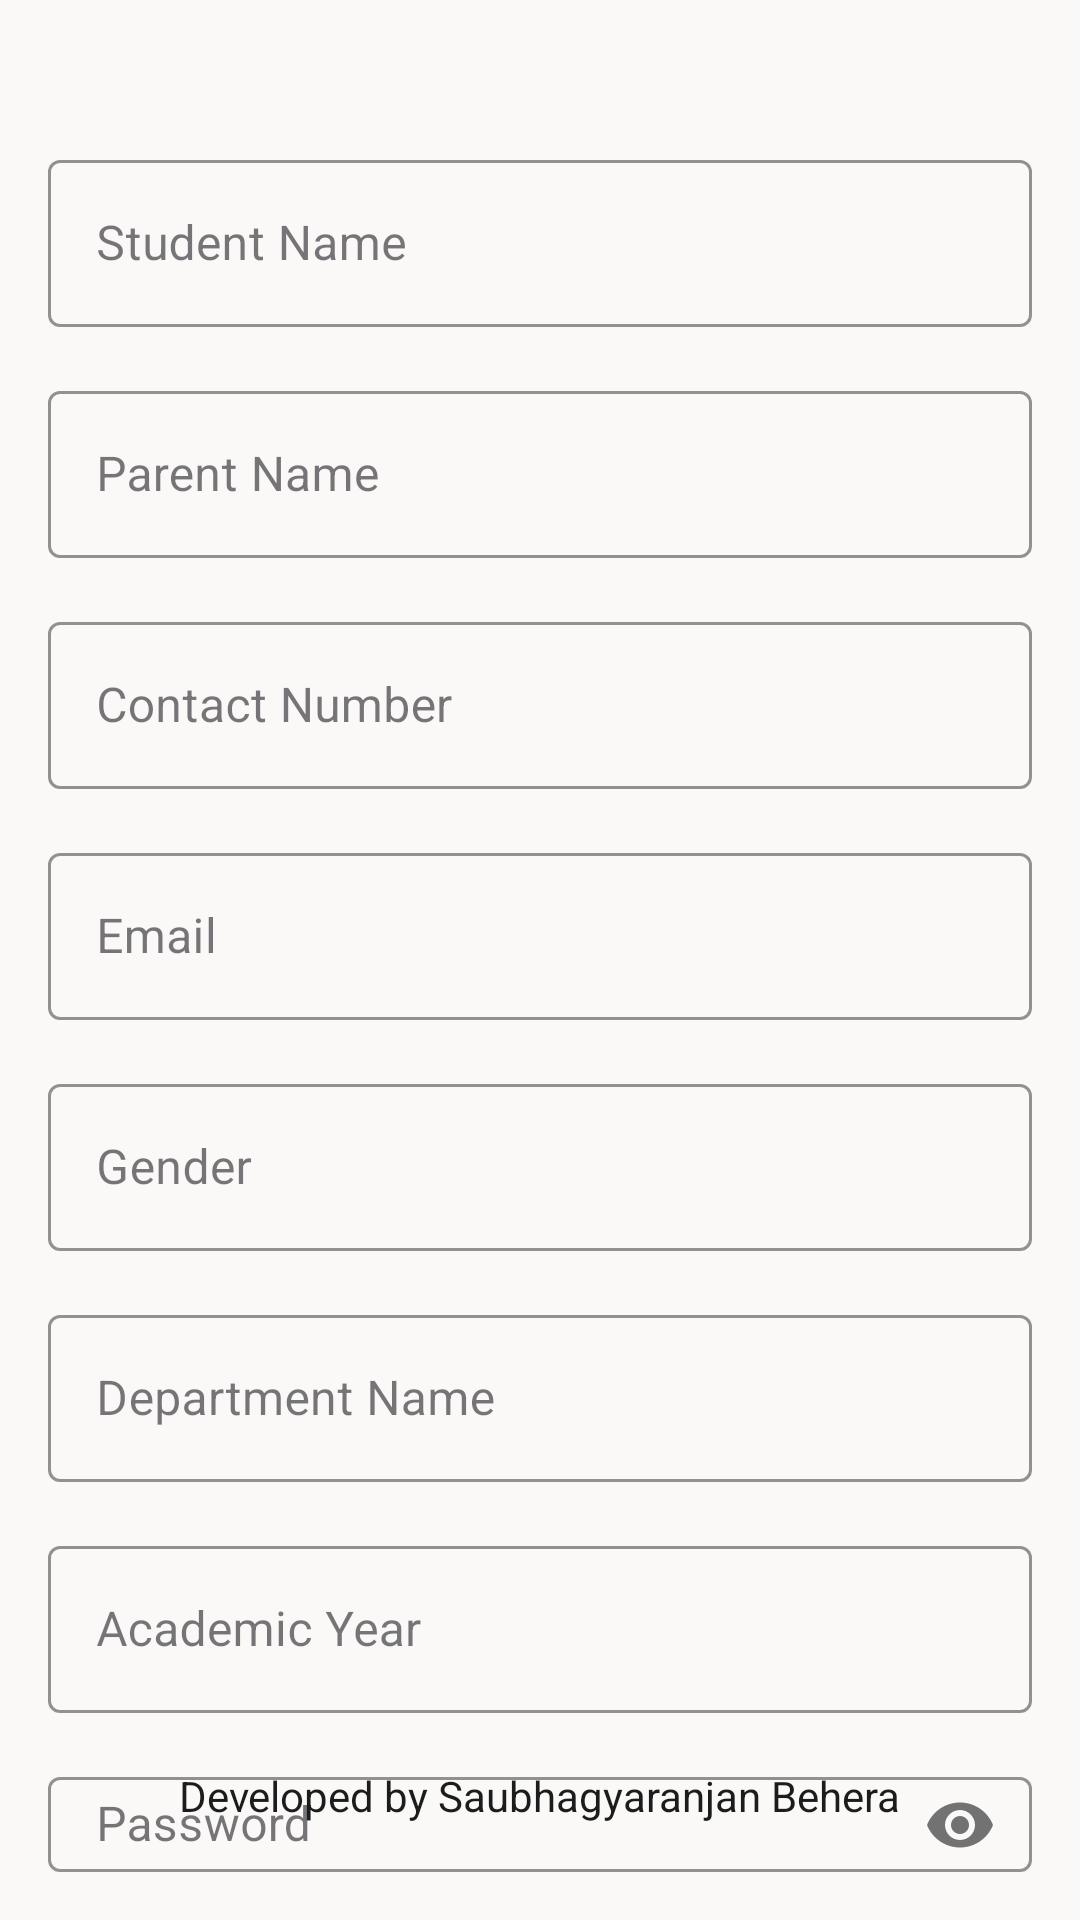

Reconstruct the res/layout file that produces this screen, plus the resources it refers to.
<!-- AndroidManifest.xml: application theme Theme.LITDBApp -->
<!-- res/layout/activity_student_home.xml -->
<RelativeLayout xmlns:android="http://schemas.android.com/apk/res/android"
    xmlns:app="http://schemas.android.com/apk/res-auto"
    xmlns:tools="http://schemas.android.com/tools"
    android:layout_width="match_parent"
    android:layout_height="match_parent"
    android:padding="16dp"
    android:background="@color/md_theme_background"
    tools:context=".UpdateStudentActivity">

    
    <com.google.android.material.textfield.TextInputLayout
        android:id="@+id/student_name_layout"
        android:layout_width="match_parent"
        android:layout_height="wrap_content"
        android:layout_marginTop="32dp"
        app:hintEnabled="true"
        app:boxStrokeColor="@color/md_theme_primary"
        app:hintTextColor="@color/md_theme_primary"
        style="@style/Widget.MaterialComponents.TextInputLayout.OutlinedBox">

        <com.google.android.material.textfield.TextInputEditText
            android:id="@+id/student_name"
            android:layout_width="match_parent"
            android:layout_height="wrap_content"
            android:hint="Student Name"
            android:textColor="@color/md_theme_onBackground" />
    </com.google.android.material.textfield.TextInputLayout>

    
    <com.google.android.material.textfield.TextInputLayout
        android:id="@+id/parent_name_layout"
        android:layout_width="match_parent"
        android:layout_height="wrap_content"
        android:layout_below="@id/student_name_layout"
        android:layout_marginTop="16dp"
        app:hintEnabled="true"
        app:boxStrokeColor="@color/md_theme_primary"
        app:hintTextColor="@color/md_theme_primary"
        style="@style/Widget.MaterialComponents.TextInputLayout.OutlinedBox">

        <com.google.android.material.textfield.TextInputEditText
            android:id="@+id/parent_name"
            android:layout_width="match_parent"
            android:layout_height="wrap_content"
            android:hint="Parent Name"
            android:textColor="@color/md_theme_onBackground" />
    </com.google.android.material.textfield.TextInputLayout>

    
    <com.google.android.material.textfield.TextInputLayout
        android:id="@+id/contact_number_layout"
        android:layout_width="match_parent"
        android:layout_height="wrap_content"
        android:layout_below="@id/parent_name_layout"
        android:layout_marginTop="16dp"
        app:hintEnabled="true"
        app:boxStrokeColor="@color/md_theme_primary"
        app:hintTextColor="@color/md_theme_primary"
        style="@style/Widget.MaterialComponents.TextInputLayout.OutlinedBox">

        <com.google.android.material.textfield.TextInputEditText
            android:id="@+id/contact_number"
            android:layout_width="match_parent"
            android:layout_height="wrap_content"
            android:hint="Contact Number"
            android:inputType="phone"
            android:textColor="@color/md_theme_onBackground" />
    </com.google.android.material.textfield.TextInputLayout>

    
    <com.google.android.material.textfield.TextInputLayout
        android:id="@+id/email_layout"
        android:layout_width="match_parent"
        android:layout_height="wrap_content"
        android:layout_below="@id/contact_number_layout"
        android:layout_marginTop="16dp"
        app:hintEnabled="true"
        app:boxStrokeColor="@color/md_theme_primary"
        app:hintTextColor="@color/md_theme_primary"
        style="@style/Widget.MaterialComponents.TextInputLayout.OutlinedBox">

        <com.google.android.material.textfield.TextInputEditText
            android:id="@+id/email"
            android:layout_width="match_parent"
            android:layout_height="wrap_content"
            android:hint="Email"
            android:inputType="textEmailAddress"
            android:textColor="@color/md_theme_onBackground" />
    </com.google.android.material.textfield.TextInputLayout>

    
    <com.google.android.material.textfield.TextInputLayout
        android:id="@+id/gender_layout"
        android:layout_width="match_parent"
        android:layout_height="wrap_content"
        android:layout_below="@id/email_layout"
        android:layout_marginTop="16dp"
        app:hintEnabled="true"
        app:boxStrokeColor="@color/md_theme_primary"
        app:hintTextColor="@color/md_theme_primary"
        style="@style/Widget.MaterialComponents.TextInputLayout.OutlinedBox">

        <com.google.android.material.textfield.TextInputEditText
            android:id="@+id/gender"
            android:layout_width="match_parent"
            android:layout_height="wrap_content"
            android:hint="Gender"
            android:textColor="@color/md_theme_onBackground" />
    </com.google.android.material.textfield.TextInputLayout>

    
    <com.google.android.material.textfield.TextInputLayout
        android:id="@+id/department_name_layout"
        android:layout_width="match_parent"
        android:layout_height="wrap_content"
        android:layout_below="@id/gender_layout"
        android:layout_marginTop="16dp"
        app:hintEnabled="true"
        app:boxStrokeColor="@color/md_theme_primary"
        app:hintTextColor="@color/md_theme_primary"
        style="@style/Widget.MaterialComponents.TextInputLayout.OutlinedBox">

        <com.google.android.material.textfield.TextInputEditText
            android:id="@+id/department_name"
            android:layout_width="match_parent"
            android:layout_height="wrap_content"
            android:hint="Department Name"
            android:textColor="@color/md_theme_onBackground" />
    </com.google.android.material.textfield.TextInputLayout>

    
    <com.google.android.material.textfield.TextInputLayout
        android:id="@+id/academic_year_layout"
        android:layout_width="match_parent"
        android:layout_height="wrap_content"
        android:layout_below="@id/department_name_layout"
        android:layout_marginTop="16dp"
        app:hintEnabled="true"
        app:boxStrokeColor="@color/md_theme_primary"
        app:hintTextColor="@color/md_theme_primary"
        style="@style/Widget.MaterialComponents.TextInputLayout.OutlinedBox">

        <com.google.android.material.textfield.TextInputEditText
            android:id="@+id/academic_year"
            android:layout_width="match_parent"
            android:layout_height="wrap_content"
            android:hint="Academic Year"
            android:textColor="@color/md_theme_onBackground" />
    </com.google.android.material.textfield.TextInputLayout>

    
    <com.google.android.material.textfield.TextInputLayout
        android:id="@+id/password_layout"
        android:layout_width="match_parent"
        android:layout_height="wrap_content"
        android:layout_below="@id/academic_year_layout"
        android:layout_marginTop="16dp"
        app:hintEnabled="true"
        app:boxStrokeColor="@color/md_theme_primary"
        app:hintTextColor="@color/md_theme_primary"
        app:passwordToggleEnabled="true"
        style="@style/Widget.MaterialComponents.TextInputLayout.OutlinedBox">

        <com.google.android.material.textfield.TextInputEditText
            android:id="@+id/password"
            android:layout_width="match_parent"
            android:layout_height="wrap_content"
            android:hint="Password"
            android:inputType="textPassword"
            android:textColor="@color/md_theme_onBackground" />
    </com.google.android.material.textfield.TextInputLayout>

    
    <com.google.android.material.button.MaterialButton
        android:id="@+id/update_button"
        android:layout_width="match_parent"
        android:layout_height="wrap_content"
        android:text="Update"
        app:icon="@drawable/update"
        android:layout_below="@id/password_layout"
        android:layout_marginTop="24dp"
        app:cornerRadius="8dp"
        android:textColor="@color/md_theme_onPrimary"
        app:backgroundTint="@color/md_theme_primary" />

    
    <TextView
        android:id="@+id/developed_by_text"
        android:layout_width="wrap_content"
        android:layout_height="wrap_content"
        android:layout_alignParentBottom="true"
        android:layout_centerHorizontal="true"
        android:layout_marginBottom="16dp"
        android:text="Developed by Saubhagyaranjan Behera"
        android:textColor="@color/md_theme_onBackground"
        android:textSize="14sp" />
</RelativeLayout>
<!-- resources referenced by this layout -->
<resources>
  <color name="md_theme_background">#FBF9F8</color>
  <color name="md_theme_onBackground">#1B1C1C</color>
  <color name="md_theme_onPrimary">#FFFFFF</color>
  <color name="md_theme_primary">#526162</color>
  <!-- drawable update: png bitmap (drawable, 2911 bytes) -->
  <style name="Theme.LITDBApp" parent="Base.Theme.LITDBApp" />
  <style name="Base.Theme.LITDBApp" parent="Theme.Material3.DayNight.NoActionBar">
          
          
      </style>
</resources>
